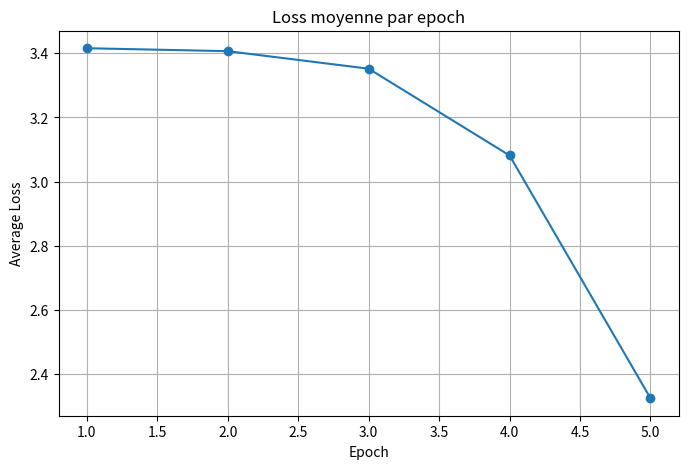

Write the Python code that produced this figure.
import matplotlib.pyplot as plt

# Liste pour stocker la loss moyenne de chaque epoch
epoch_losses = [3.4161, 3.4069, 3.3522, 3.0816, 2.3243]

# Tracer la courbe
plt.figure(figsize=(8,5))
plt.plot(range(1, len(epoch_losses)+1), epoch_losses, marker='o')
plt.title("Loss moyenne par epoch")
plt.xlabel("Epoch")
plt.ylabel("Average Loss")
plt.grid(True)
plt.show()
